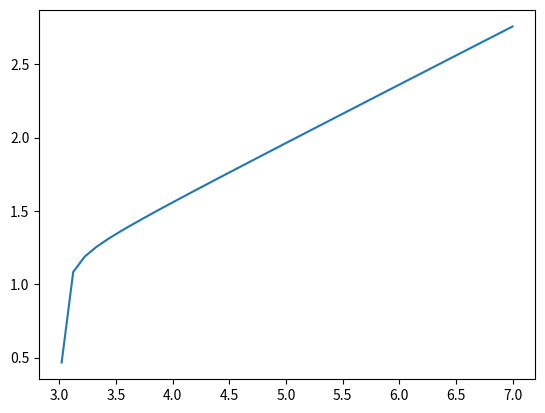

The matplotlib source for this figure:
# -*- coding: utf-8 -*-
"""
Created on Sat Jun  6 16:15:58 2015

@author: noam
"""

import numpy as np
import matplotlib.pyplot as plt

#%%
lambda_0 = 3
w = np.linspace(2, 7, num=50)
psi = (2*np.pi)**(-0.5) * w * np.sinc(np.pi**(-1)*0.25*(1 - (lambda_0 / w) ** 2)**(-0.5))

#%%
plt.plot(w, psi)